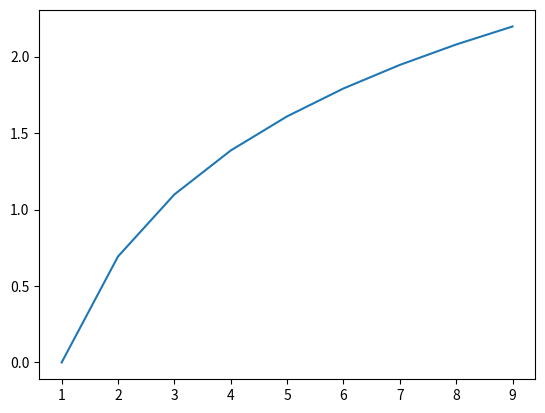

The script that saved this image:
import numpy as np
import matplotlib.pyplot as plt
ar = np.array([1,2,3])

#exponent
print(np.exp(ar))
#natural log
print(np.log(ar))
#log 10
print(np.log10(ar))

#plot graph
x = np.arange(0,10,1)
y = np.log(x)
plt.plot(x,y)
plt.show()